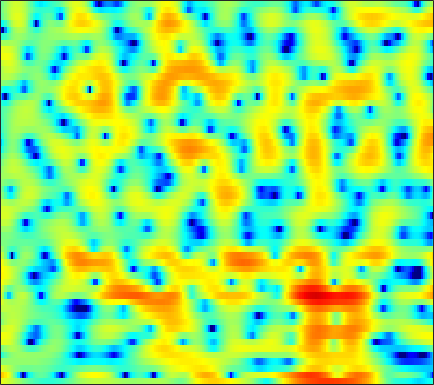

Data behind this chart, as committed beside it:
4.2035, 4.0186, 3.7058, 3.3275, 3.004, 2.5397, 2.0393, 1.6521, 1.1002, 0.54515, -0.0096679, -0.41732, -0.93563, -1.4327, -1.7793, -2.2003, -2.5659, -2.8086, -3.09, -3.3089, -3.492, -3.5853, -3.65, -3.6568
7.784, 7.118, 6.07, 4.809, 3.689, 1.899, -0.3492, -2.477, -6.32, -12.75, -31.36, -15.56, -9.018, -5.784, -4.234, -2.835, -1.954, -1.552, -1.29, -1.316, -1.627, -2.051, -2.895, -4.128
4.051, 3.662, 3.101, 2.497, 2.023, 1.385, 0.763, 0.3337, -0.1604, -0.5286, -0.7512, -0.8301, -0.8343, -0.7668, -0.6951, -0.603, -0.552, -0.5482, -0.6006, -0.7272, -0.9277, -1.129, -1.444, -1.795
0.5566, 0.5795, 0.6317, 0.6894, 0.7264, 0.7641, 0.7848, 0.7903, 0.7869, 0.7719, 0.7508, 0.7314, 0.7021, 0.6716, 0.6431, 0.5914, 0.5171, 0.4414, 0.3164, 0.1607, -0.03613, -0.2119, -0.4854, -0.8009
-4.447, -3.114, -1.722, -0.6973, -0.1257, 0.4255, 0.7879, 0.9595, 1.081, 1.107, 1.072, 1.02, 0.9404, 0.8665, 0.8236, 0.7884, 0.772, 0.7631, 0.7575, 0.741, 0.6925, 0.623, 0.4712, 0.2342
-0.5752, 0.1532, 0.9516, 1.501, 1.743, 1.845, 1.707, 1.459, 0.9462, 0.2618, -0.5515, -1.202, -2.012, -2.608, -2.809, -2.703, -2.251, -1.784, -1.102, -0.4537, 0.1042, 0.4333, 0.7439, 0.8977
4.256, 4.211, 4.08, 3.831, 3.54, 2.966, 2.143, 1.331, -0.05799, -1.87, -4.267, -6.63, -11.13, -19.93, -31.45, -15.11, -9.985, -7.585, -5.267, -3.527, -2.187, -1.384, -0.544, 0.05153
4.693, 4.684, 4.577, 4.327, 4.024, 3.439, 2.618, 1.831, 0.5314, -1.072, -2.936, -4.495, -6.667, -8.776, -10.16, -11.51, -11.86, -11.16, -9.224, -6.97, -4.911, -3.63, -2.259, -1.262
2.322, 2.919, 3.488, 3.782, 3.834, 3.678, 3.28, 2.823, 2.004, 0.9446, -0.3433, -1.478, -3.231, -5.306, -7.057, -9.596, -11.37, -11.01, -8.811, -6.426, -4.472, -3.276, -2.032, -1.153
-0.3587, 0.6747, 1.69, 2.351, 2.652, 2.83, 2.787, 2.628, 2.273, 1.767, 1.145, 0.6281, -0.1086, -0.8357, -1.334, -1.886, -2.267, -2.396, -2.369, -2.171, -1.903, -1.698, -1.461, -1.327
0.7855, 1.232, 1.721, 2.071, 2.249, 2.367, 2.359, 2.28, 2.093, 1.814, 1.46, 1.163, 0.7401, 0.2982, -0.02074, -0.4074, -0.7519, -0.9794, -1.241, -1.435, -1.585, -1.693, -1.868, -2.117
2.568, 2.552, 2.505, 2.438, 2.394, 2.332, 2.254, 2.168, 2.006, 1.777, 1.468, 1.187, 0.7472, 0.2366, -0.1886, -0.7409, -1.257, -1.6, -1.981, -2.243, -2.393, -2.475, -2.565, -2.71
3.887, 3.247, 2.461, 1.903, 1.689, 1.657, 1.832, 2, 2.146, 2.148, 1.957, 1.651, 1.037, 0.1891, -0.6082, -1.901, -3.313, -4.328, -5.313, -5.506, -4.89, -4.173, -3.177, -2.36
3.769, 1.449, -2.785, -7.998, -7.704, -3.341, -0.38, 1.03, 2.163, 2.664, 2.685, 2.42, 1.724, 0.6428, -0.4717, -2.52, -5.449, -8.63, -15.44, -15.64, -8.703, -5.488, -2.596, -0.655
4.019, 2.536, 0.5387, -0.9177, -1.272, -0.8482, -0.09644, 0.353, 0.6724, 0.6091, 0.2048, -0.2767, -1.142, -2.16, -2.95, -4.012, -4.994, -5.522, -5.73, -5.395, -4.54, -3.647, -2.302, -1.039
5.213, 4.594, 3.781, 3.039, 2.532, 1.902, 1.298, 0.7911, 0.002532, -0.989, -2.264, -3.436, -5.262, -7.345, -8.812, -10.08, -10.19, -9.63, -8.486, -7.198, -5.935, -5.03, -3.888, -2.8
5.711, 5.373, 4.831, 4.207, 3.702, 2.959, 2.111, 1.394, 0.2703, -1.078, -2.773, -4.367, -7.016, -10.8, -14.78, -20.9, -17.82, -14.08, -11.03, -9.157, -7.845, -7.126, -6.399, -5.622
5.568, 5.274, 4.745, 4.113, 3.624, 2.958, 2.284, 1.766, 0.9913, 0.09816, -0.9314, -1.817, -3.112, -4.559, -5.558, -6.555, -7.202, -7.496, -7.672, -7.899, -8.424, -9.073, -10.44, -12.4
4.928, 4.259, 3.143, 1.896, 1.017, 0.2284, 0.02417, 0.1577, 0.4647, 0.6461, 0.6207, 0.4256, -0.03909, -0.6917, -1.366, -2.377, -3.463, -4.403, -5.701, -6.928, -8.007, -8.631, -9.339, -10.05
3.48, 2.234, -0.1569, -4.008, -8.952, -24.25, -9.267, -5.024, -1.899, -0.1433, 0.7611, 1.068, 1.045, 0.6686, 0.1063, -1.061, -2.665, -4.328, -7.48, -12.36, -18.67, -15.5, -9.732, -6.153
1.406, 0.7411, -0.4141, -1.679, -2.543, -3.169, -2.945, -2.376, -1.497, -0.7391, -0.2259, -0.01427, 0.00694, -0.2646, -0.6085, -1.336, -2.357, -3.265, -4.68, -6.002, -6.596, -6.177, -4.75, -2.887
-0.1023, -0.1291, -0.3054, -0.5571, -0.7663, -1.001, -1.152, -1.204, -1.218, -1.219, -1.214, -1.23, -1.257, -1.367, -1.465, -1.613, -1.822, -1.944, -2.063, -2.066, -1.872, -1.583, -1.027, -0.3035
-0.3583, -0.1335, -0.01789, -0.1023, -0.2526, -0.5586, -0.9593, -1.31, -1.789, -2.247, -2.621, -2.807, -2.881, -2.748, -2.572, -2.248, -1.861, -1.579, -1.179, -0.7744, -0.3483, -0.0191, 0.4518, 0.937
0.8576, 1.072, 1.14, 0.965, 0.6719, 0.05301, -0.8347, -1.689, -3.084, -4.693, -6.285, -7.088, -7.167, -6.144, -5.092, -3.747, -2.567, -1.83, -1.018, -0.3397, 0.2339, 0.6181, 1.086, 1.508
2.624, 2.773, 2.76, 2.498, 2.105, 1.31, 0.1416, -1.035, -3.179, -6.29, -11.27, -17.64, -16.28, -9.696, -6.868, -4.419, -2.886, -2.055, -1.279, -0.7241, -0.2909, 0.0139, 0.4114, 0.8102
3.497, 3.641, 3.648, 3.451, 3.169, 2.617, 1.846, 1.138, 0.02826, -1.195, -2.308, -2.906, -3.241, -3.025, -2.74, -2.38, -2.234, -2.32, -2.635, -3.131, -3.564, -3.68, -3.417, -2.732
3.313, 3.405, 3.401, 3.277, 3.147, 2.908, 2.629, 2.39, 2.057, 1.698, 1.33, 1.073, 0.7268, 0.3314, -0.01711, -0.6857, -1.624, -2.655, -4.614, -7.616, -12.49, -17.52, -14.57, -9.28
2.441, 2.23, 1.858, 1.506, 1.326, 1.294, 1.499, 1.746, 2.105, 2.42, 2.609, 2.651, 2.578, 2.296, 1.953, 1.274, 0.2912, -0.6487, -2.24, -4.147, -6.1, -7.094, -7.164, -6.249
0.8145, -0.2083, -2.074, -4.342, -5.745, -5.486, -3.298, -1.55, 0.3253, 1.696, 2.629, 3.069, 3.392, 3.435, 3.298, 2.933, 2.36, 1.844, 1.06, 0.2545, -0.4951, -0.9754, -1.443, -1.8
-0.1259, -1.329, -3.618, -6.806, -9.204, -8.722, -5.178, -2.88, -0.5918, 0.9857, 2.041, 2.576, 2.968, 3.099, 3.032, 2.776, 2.361, 1.965, 1.378, 0.7597, 0.1679, -0.2268, -0.6674, -1.001
0.6592, 0.2744, -0.2726, -0.7065, -0.8691, -0.7359, -0.2427, 0.2642, 0.9676, 1.578, 2.01, 2.206, 2.298, 2.177, 1.973, 1.535, 0.9402, 0.3884, -0.4453, -1.35, -2.217, -2.758, -3.25, -3.328
1.149, 1.292, 1.467, 1.617, 1.734, 1.902, 2.064, 2.177, 2.282, 2.315, 2.247, 2.099, 1.807, 1.359, 0.9314, 0.2096, -0.6897, -1.51, -2.871, -4.625, -6.892, -8.944, -11.24, -10.64
0.4935, 1.119, 1.791, 2.271, 2.541, 2.77, 2.84, 2.81, 2.631, 2.318, 1.864, 1.43, 0.7637, 0.005297, -0.6033, -1.444, -2.337, -3.043, -4.161, -5.61, -7.634, -9.595, -11.95, -10.81
-0.8297, 0.167, 1.182, 1.916, 2.281, 2.515, 2.523, 2.345, 1.914, 1.22, 0.2858, -0.5141, -1.816, -3.16, -4.185, -5.229, -5.836, -5.85, -5.496, -4.951, -4.425, -4.01, -3.34, -2.44
-2.259, -1.233, -0.05305, 0.8245, 1.25, 1.51, 1.398, 1.057, 0.2814, -0.8866, -2.396, -3.727, -5.866, -8.517, -11.23, -16.7, -20.13, -14.8, -9.432, -6.002, -3.552, -2.12, -0.5911, 0.6626
-5.085, -3.508, -1.782, -0.561, 0.02644, 0.399, 0.1963, -0.2787, -1.456, -3.204, -5.544, -7.694, -10.37, -12.27, -12.73, -12.69, -11.54, -9.75, -6.824, -4.076, -1.843, -0.4824, 1.019, 2.176
-7.19, -4.787, -2.495, -0.9295, -0.1813, 0.2912, 0.2211, -0.2181, -1.378, -3.273, -6.238, -9.595, -16.39, -18.15, -13.06, -8.724, -5.908, -4.28, -2.374, -0.7612, 0.6119, 1.457, 2.374, 3.016
-4.6, -3.246, -1.658, -0.4445, 0.2397, 0.7786, 0.968, 0.8338, 0.3663, -0.4472, -1.464, -2.282, -3.053, -3.278, -2.971, -2.153, -1.196, -0.4556, 0.4269, 1.148, 1.7, 2, 2.188, 2.187
-3.424, -2.409, -1.217, -0.224, 0.3795, 1.008, 1.38, 1.531, 1.568, 1.454, 1.26, 1.116, 0.933, 0.8594, 0.8773, 0.9444, 1.09, 1.203, 1.3, 1.315, 1.181, 0.9685, 0.5012, -0.1985
-3.149, -2.199, -1.11, -0.1689, 0.4103, 1.07, 1.55, 1.839, 2.096, 2.258, 2.309, 2.324, 2.259, 2.163, 2.061, 1.881, 1.661, 1.439, 1.081, 0.6407, 0.08426, -0.4278, -1.242, -2.295
-2.636, -1.893, -1.005, -0.2148, 0.3135, 0.9368, 1.491, 1.835, 2.204, 2.463, 2.615, 2.658, 2.619, 2.477, 2.281, 1.933, 1.456, 0.9888, 0.2783, -0.5442, -1.381, -2.009, -2.765, -3.472
-2.179, -1.856, -1.351, -0.7697, -0.2584, 0.4221, 1.084, 1.512, 2.005, 2.364, 2.619, 2.703, 2.728, 2.585, 2.367, 1.892, 1.158, 0.4518, -0.7851, -2.351, -4.14, -5.39, -6.362, -6.076
-3.673, -4.244, -4.363, -3.574, -2.646, -1.351, -0.2635, 0.4045, 1.061, 1.547, 1.878, 2.075, 2.239, 2.285, 2.221, 1.918, 1.296, 0.5759, -0.8671, -3.078, -6.668, -11.2, -22.59, -11.22
-8.492, -14.14, -25.1, -11.05, -7.267, -4.414, -2.861, -2.224, -1.858, -1.782, -1.745, -1.532, -1.023, -0.3192, 0.1629, 0.6308, 0.8095, 0.6684, 0.1907, -0.5868, -1.518, -2.088, -2.344, -1.73
-3.505, -4.548, -5.214, -4.864, -4.317, -3.704, -3.651, -4.098, -5.448, -8.026, -11.6, -12.51, -8.666, -5.049, -3.126, -1.345, -0.2481, 0.25, 0.5845, 0.6745, 0.6566, 0.6399, 0.7202, 1.014
0.5107, 0.2837, 0.03043, -0.1739, -0.3638, -0.7577, -1.438, -2.238, -3.768, -5.864, -7.922, -8.276, -6.522, -4.088, -2.527, -1.031, -0.03798, 0.4658, 0.8066, 0.8623, 0.7172, 0.5167, 0.2536, 0.07309
1.716, 1.985, 2.19, 2.206, 2.11, 1.811, 1.347, 0.9147, 0.2455, -0.4116, -0.858, -1.014, -0.8824, -0.4923, -0.152, 0.2799, 0.5797, 0.6449, 0.5067, 0.0519, -0.7714, -1.641, -3.177, -5.068
1.511, 2.244, 2.863, 3.147, 3.18, 3.025, 2.675, 2.318, 1.752, 1.177, 0.6481, 0.3434, 0.08402, -0.01815, -0.01375, 0.08321, 0.1219, 0.0278, -0.3008, -0.9674, -2.109, -3.359, -5.781, -9.533
2.652, 3.266, 3.769, 3.965, 3.916, 3.626, 3.079, 2.505, 1.551, 0.4354, -0.789, -1.611, -2.378, -2.557, -2.324, -1.725, -1.164, -0.8387, -0.6973, -0.9016, -1.481, -2.153, -3.321, -4.635
4.414, 4.588, 4.678, 4.585, 4.364, 3.849, 3.043, 2.197, 0.7117, -1.408, -4.435, -7.591, -13.37, -12.29, -8.312, -4.807, -2.622, -1.54, -0.646, -0.2791, -0.2924, -0.5379, -1.14, -1.988
4.116, 4.052, 3.941, 3.744, 3.524, 3.073, 2.392, 1.7, 0.4639, -1.196, -3.26, -4.98, -6.815, -6.759, -5.591, -3.727, -2.176, -1.304, -0.4687, 0.0282, 0.2112, 0.1651, -0.1235, -0.6865
1.517, 1.411, 1.399, 1.468, 1.526, 1.533, 1.393, 1.174, 0.6898, 0.07504, -0.606, -1.111, -1.6, -1.791, -1.711, -1.432, -1.021, -0.694, -0.2944, 0.04154, 0.2521, 0.3276, 0.3083, 0.1285
-3.496, -3.591, -2.979, -1.867, -1.02, -0.06062, 0.6052, 0.8944, 1.047, 0.953, 0.6581, 0.3578, -0.08386, -0.5103, -0.7797, -1.009, -1.035, -0.9234, -0.6445, -0.2933, 0.07923, 0.3235, 0.5704, 0.7366
-16.13, -22.1, -10.25, -4.986, -2.558, -0.3827, 1.002, 1.641, 2.084, 2.084, 1.714, 1.234, 0.3195, -0.8411, -1.809, -2.948, -3.534, -3.411, -2.632, -1.593, -0.6181, -0.0214, 0.5731, 0.9706
-5.24, -4.85, -3.293, -1.213, 0.2429, 1.817, 2.908, 3.425, 3.691, 3.517, 2.895, 2.098, 0.5078, -1.872, -4.455, -9.946, -20.25, -13.59, -7.005, -3.638, -1.658, -0.7173, 0.004463, 0.226
-1.459, -0.5978, 0.5296, 1.619, 2.376, 3.23, 3.824, 4.077, 4.121, 3.826, 3.158, 2.393, 1.02, -0.7487, -2.289, -4.295, -5.543, -5.501, -4.456, -3.22, -2.231, -1.774, -1.594, -1.992
-0.9332, -0.0567, 0.9864, 1.882, 2.456, 3.058, 3.457, 3.591, 3.562, 3.248, 2.653, 2.031, 1.026, -0.123, -0.9925, -2.089, -2.932, -3.336, -3.545, -3.438, -3.223, -3.08, -3.028, -3.238
-0.8883, -0.1745, 0.7625, 1.634, 2.201, 2.808, 3.21, 3.355, 3.317, 2.998, 2.4, 1.771, 0.6958, -0.6244, -1.737, -3.314, -4.79, -5.633, -6.214, -6.051, -5.415, -4.812, -4.04, -3.39
